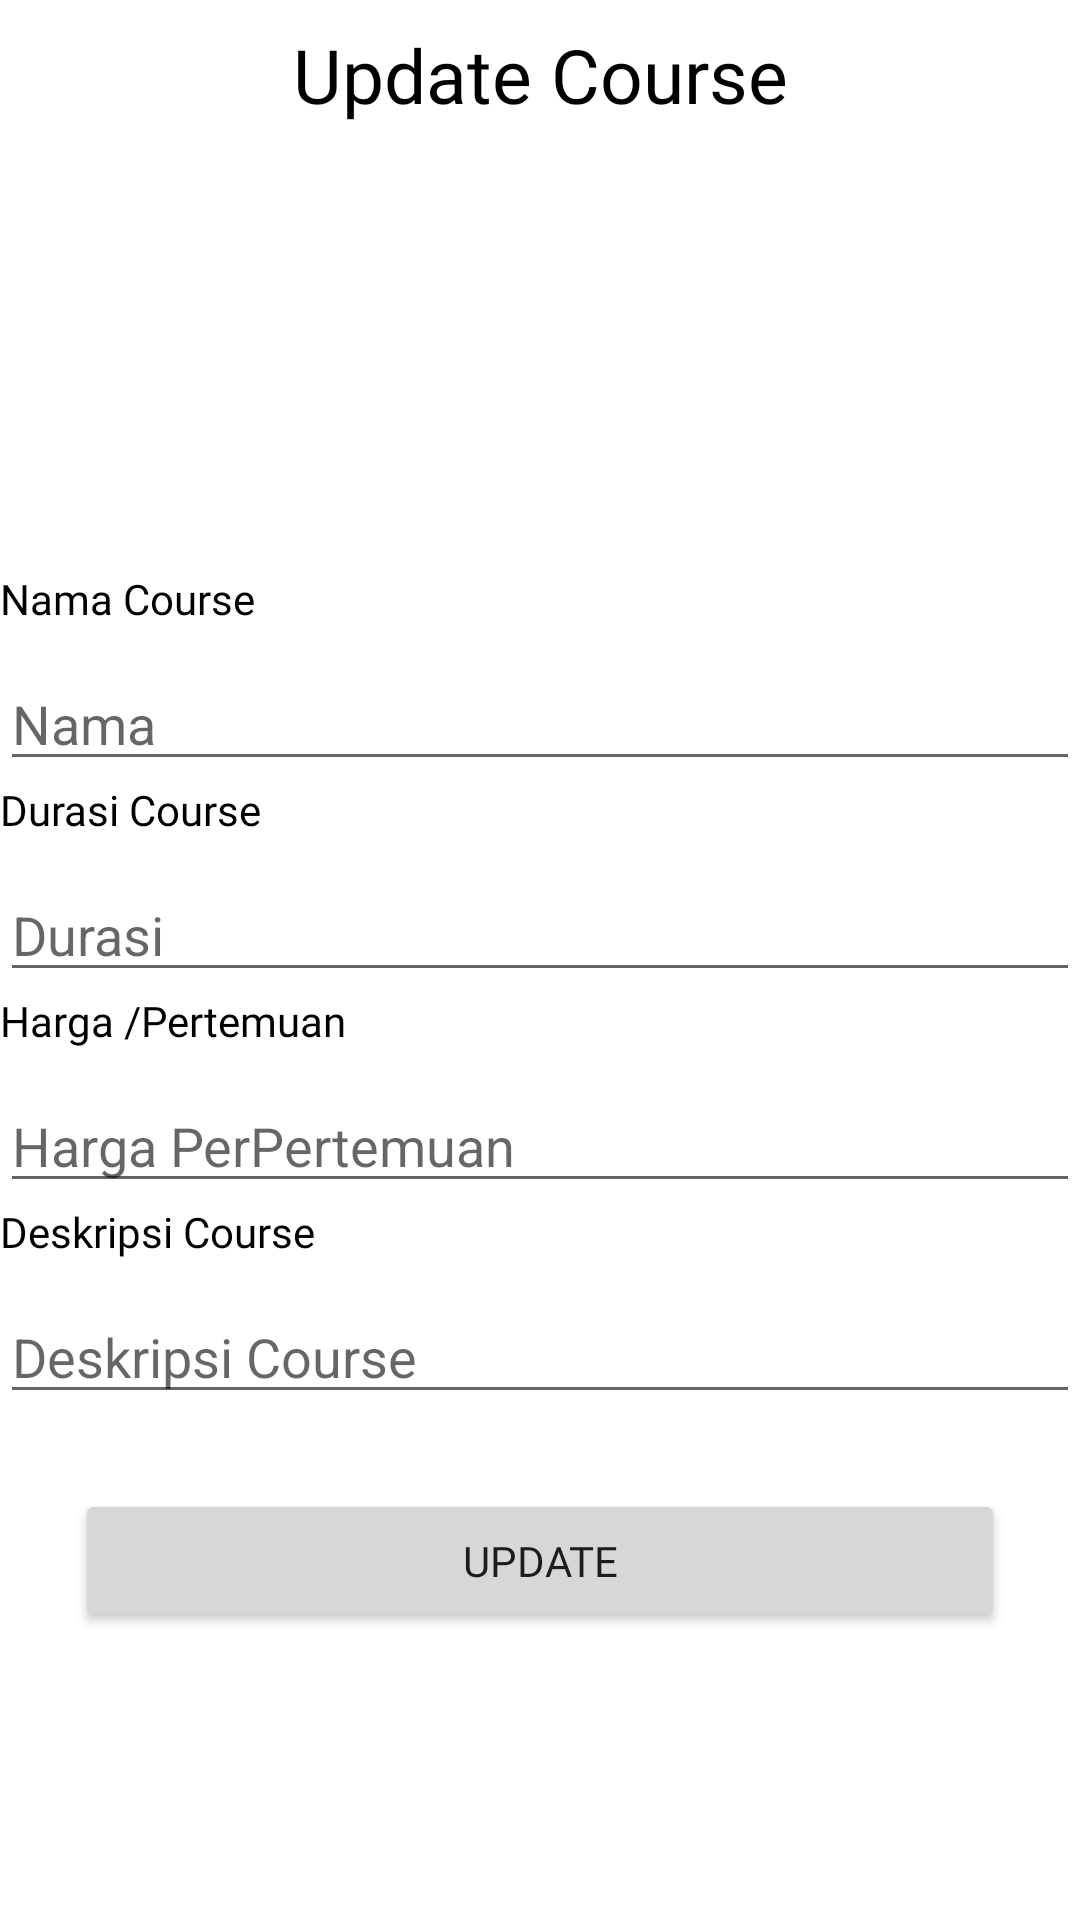

Write the Android layout XML for this screen, with the resource values it uses.
<!-- AndroidManifest.xml: application theme Theme.AdminJITC -->
<!-- res/layout/update_dialog.xml -->
<?xml version="1.0" encoding="utf-8"?>
<LinearLayout xmlns:android="http://schemas.android.com/apk/res/android"
    android:layout_width="match_parent"
    android:layout_height="match_parent"
    android:layout_margin="18dp"
    android:orientation="vertical">
    <TextView
        android:layout_width="match_parent"
        android:layout_height="50dp"
        android:text="Update Course"
        android:fontFamily="@font/poppinsbold"
        android:textSize="25sp"
        android:gravity="center"
        android:textColor="#000"/>
    <ImageView
        android:id="@+id/updateImage"
        android:layout_width="100dp"
        android:layout_height="100dp"
        android:background="@drawable/ic_circle1"
        android:padding="15dp"
        android:layout_gravity="center"
        android:src="@drawable/ic_add_image" />

<TextView
    android:layout_width="wrap_content"
    android:layout_height="wrap_content"
    android:text="Nama Course"
    android:layout_marginTop="40dp"
    android:textColor="@color/black"
    android:fontFamily="@font/poppinsmedium"/>
    <EditText
        android:id="@+id/unama"
        android:layout_width="match_parent"
        android:layout_height="wrap_content"
        android:layout_marginTop="10dp"
        android:hint="Nama" />
    <TextView
        android:layout_width="wrap_content"
        android:layout_height="wrap_content"
        android:text="Durasi Course"
        android:textColor="@color/black"
        android:fontFamily="@font/poppinsmedium"/>
    <EditText
        android:id="@+id/udurasi"
        android:layout_marginTop="10dp"
        android:layout_width="match_parent"
        android:layout_height="wrap_content"
        android:hint="Durasi" />
    <TextView
        android:layout_width="wrap_content"
        android:layout_height="wrap_content"
        android:text="Harga /Pertemuan"
        android:textColor="@color/black"
        android:fontFamily="@font/poppinsmedium"/>
    <EditText
        android:id="@+id/uharga"
        android:layout_marginTop="10dp"
        android:layout_width="match_parent"
        android:layout_height="wrap_content"
        android:hint="Harga PerPertemuan" />
    <TextView
        android:layout_width="wrap_content"
        android:layout_height="wrap_content"
        android:text="Deskripsi Course"
        android:textColor="@color/black"
        android:fontFamily="@font/poppinsmedium"/>
    <EditText
        android:id="@+id/udeskripsi"
        android:layout_marginTop="10dp"
        android:layout_width="match_parent"
        android:layout_height="wrap_content"
        android:hint="Deskripsi Course" />

    <Button
        android:id="@+id/btnUpdate"
        android:layout_width="match_parent"
        android:layout_height="wrap_content"
        android:text="Update"
        android:fontFamily="@font/poppinsbold"
        android:layout_margin="25dp"/>

</LinearLayout>
<!-- resources referenced by this layout -->
<resources>
  <color name="black">#FF000000</color>
  <style name="Theme.AdminJITC" parent="Theme.MaterialComponents.Light.NoActionBar">
          
          <item name="colorPrimary">@color/purple_500</item>
          <item name="colorPrimaryVariant">@color/purple_700</item>
          <item name="colorOnPrimary">@color/white</item>
          
          <item name="colorSecondary">@color/teal_200</item>
          <item name="colorSecondaryVariant">@color/teal_700</item>
          <item name="colorOnSecondary">@color/black</item>
          
          <item name="android:statusBarColor" tools:targetApi="l">?attr/colorPrimaryVariant</item>
          
      </style>
  <color name="purple_500">#3BB2F4</color>
  <color name="purple_700">#FF3700B3</color>
  <color name="white">#FFFFFFFF</color>
  <color name="teal_200">#FF03DAC5</color>
  <color name="teal_700">#FF018786</color>
</resources>
